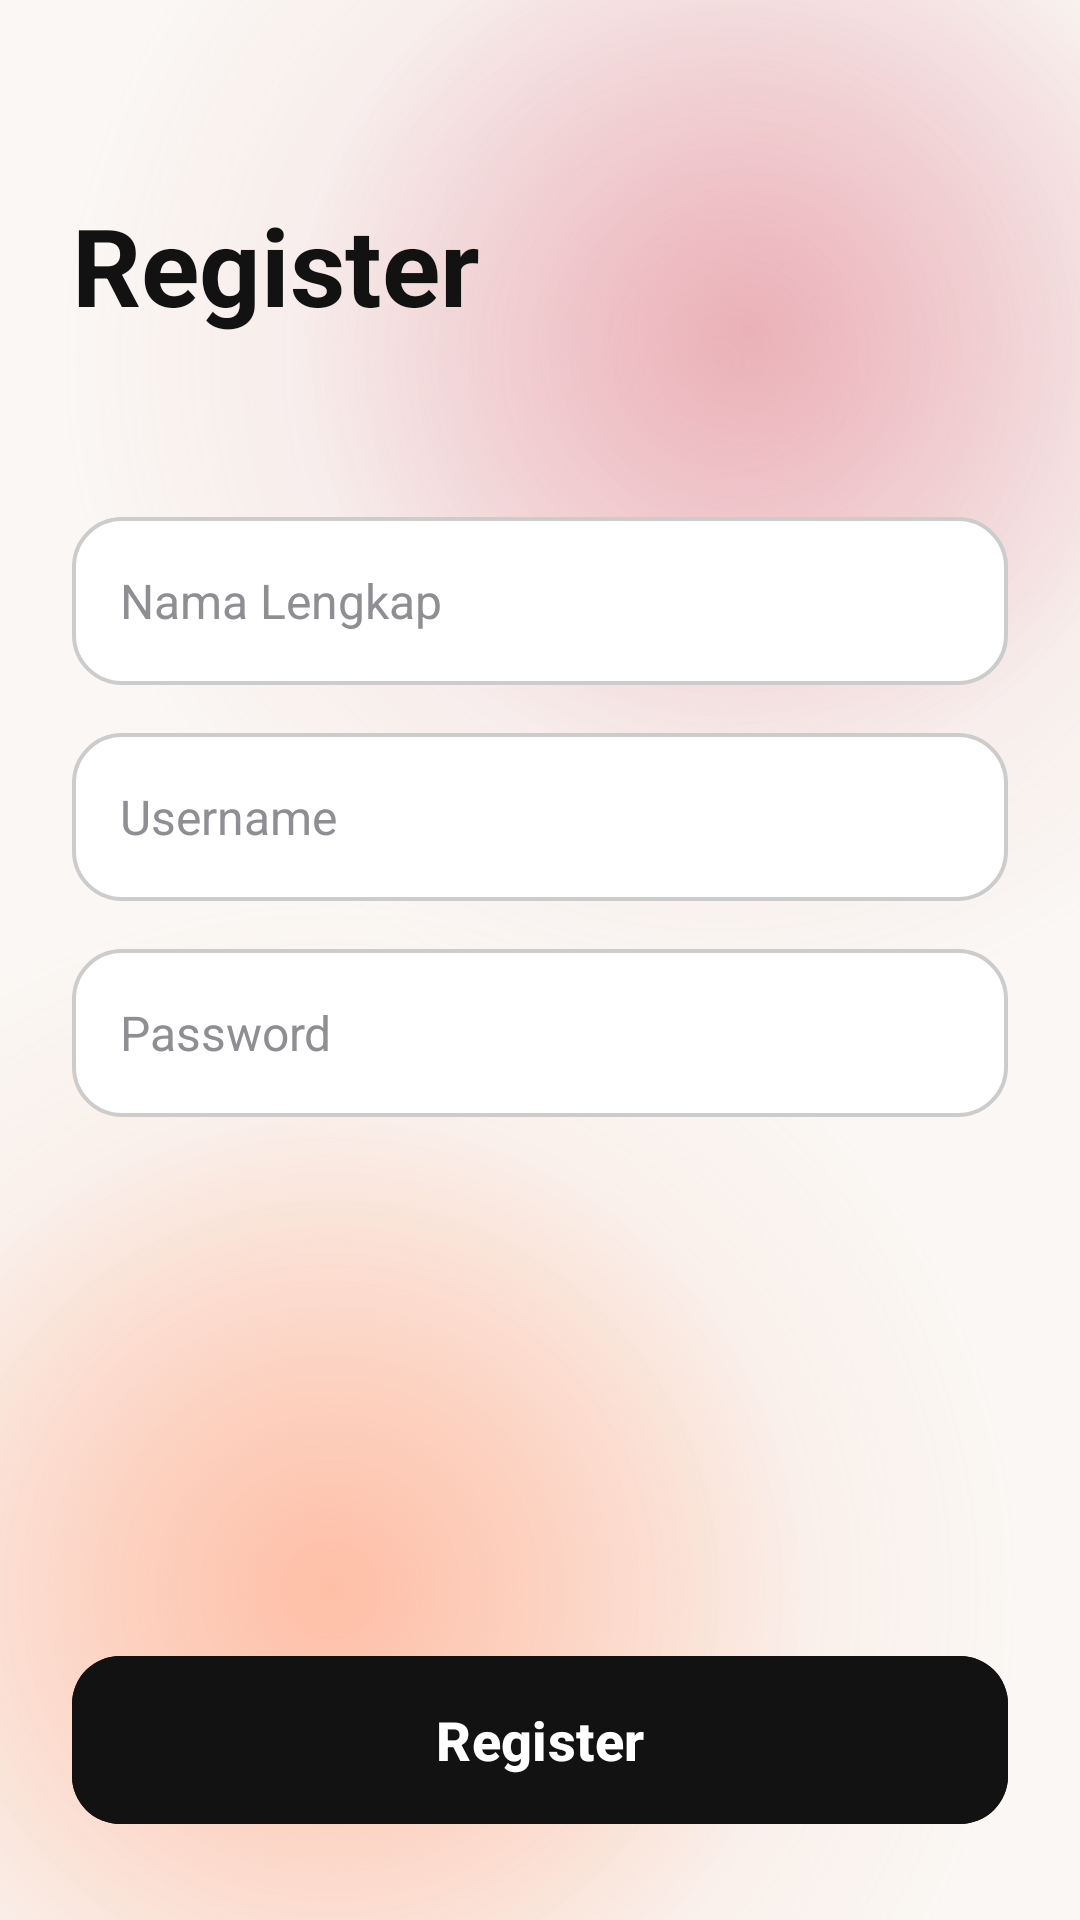

Android layout source for this screen:
<!-- AndroidManifest.xml: application theme Theme.KopiDanNyemil -->
<!-- res/layout/activity_register.xml -->
<?xml version="1.0" encoding="utf-8"?>
<androidx.constraintlayout.widget.ConstraintLayout xmlns:android="http://schemas.android.com/apk/res/android"
    xmlns:app="http://schemas.android.com/apk/res-auto"
    xmlns:tools="http://schemas.android.com/tools"
    android:id="@+id/main"
    android:layout_width="match_parent"
    android:layout_height="match_parent"
    android:background="@drawable/bg_screen_gradient"
    tools:context=".RegisterActivity">

    <TextView
        android:id="@+id/tv_title"
        android:layout_width="wrap_content"
        android:layout_height="wrap_content"
        android:layout_marginStart="24dp"
        android:layout_marginTop="64dp"
        android:text="@string/register"
        android:textColor="@color/black"
        android:textSize="36sp"
        android:textStyle="bold"
        app:layout_constraintStart_toStartOf="parent"
        app:layout_constraintTop_toTopOf="parent" />

    <EditText
        android:id="@+id/et_name"
        android:layout_width="match_parent"
        android:layout_height="56dp"
        android:layout_marginHorizontal="24dp"
        android:layout_marginTop="60dp"
        android:background="@drawable/bg_edit_text"
        android:hint="@string/nama_lengkap"
        android:importantForAutofill="no"
        android:inputType="textPersonName"
        android:paddingHorizontal="16dp"
        android:textColor="@color/black"
        android:textColorHint="@color/grey_hint"
        android:textSize="16sp"
        app:layout_constraintEnd_toEndOf="parent"
        app:layout_constraintStart_toStartOf="parent"
        app:layout_constraintTop_toBottomOf="@id/tv_title" />

    <EditText
        android:id="@+id/et_username"
        android:layout_width="match_parent"
        android:layout_height="56dp"
        android:layout_marginHorizontal="24dp"
        android:layout_marginTop="16dp"
        android:background="@drawable/bg_edit_text"
        android:hint="@string/username"
        android:importantForAutofill="no"
        android:inputType="text"
        android:paddingHorizontal="16dp"
        android:textColor="@color/black"
        android:textColorHint="@color/grey_hint"
        android:textSize="16sp"
        app:layout_constraintEnd_toEndOf="parent"
        app:layout_constraintStart_toStartOf="parent"
        app:layout_constraintTop_toBottomOf="@id/et_name" />

    <EditText
        android:id="@+id/et_password"
        android:layout_width="match_parent"
        android:layout_height="56dp"
        android:layout_marginHorizontal="24dp"
        android:layout_marginTop="16dp"
        android:background="@drawable/bg_edit_text"
        android:hint="@string/password"
        android:importantForAutofill="no"
        android:inputType="textPassword"
        android:paddingHorizontal="16dp"
        android:textColor="@color/black"
        android:textColorHint="@color/grey_hint"
        android:textSize="16sp"
        app:layout_constraintEnd_toEndOf="parent"
        app:layout_constraintStart_toStartOf="parent"
        app:layout_constraintTop_toBottomOf="@id/et_username" />

    <com.google.android.material.button.MaterialButton
        android:id="@+id/btn_register"
        android:layout_width="match_parent"
        android:layout_height="56dp"
        android:layout_marginHorizontal="24dp"
        android:layout_marginBottom="32dp"
        android:backgroundTint="@color/black"
        android:insetTop="0dp"
        android:insetBottom="0dp"
        android:text="@string/register"
        android:textAllCaps="false"
        android:textColor="@color/white"
        android:textSize="18sp"
        android:textStyle="bold"
        app:cornerRadius="16dp"
        app:layout_constraintBottom_toBottomOf="parent"
        app:layout_constraintEnd_toEndOf="parent"
        app:layout_constraintStart_toStartOf="parent" />

</androidx.constraintlayout.widget.ConstraintLayout>
<!-- resources referenced by this layout -->
<resources>
  <color name="black">#121212</color>
  <color name="grey_hint">#8E8E93</color>
  <color name="white">#FFFFFF</color>
  <!-- drawable bg_edit_text (drawable) -->
  <?xml version="1.0" encoding="utf-8"?>
  <shape xmlns:android="http://schemas.android.com/apk/res/android"
      android:shape="rectangle">
      <solid android:color="@color/white" />
      <stroke
          android:width="1.2dp"
          android:color="@color/grey_stroke" />
      <corners android:radius="16dp" />
  </shape>
  <!-- drawable bg_screen_gradient: vector/xml drawable (drawable, 2093 chars, omitted) -->
  <string name="nama_lengkap">Nama Lengkap</string>
  <string name="password">Password</string>
  <string name="register">Register</string>
  <string name="username">Username</string>
  <style name="Theme.KopiDanNyemil" parent="Base.Theme.KopiDanNyemil" />
  <color name="grey_stroke">#CCCCCC</color>
  <style name="Base.Theme.KopiDanNyemil" parent="Theme.Material3.DayNight.NoActionBar">
          
          <item name="android:statusBarColor">@color/bg_app</item>
          <item name="android:windowLightStatusBar">true</item>
          <item name="android:windowBackground">@color/bg_app</item>
      </style>
  <color name="bg_app">#FAF7F4</color>
</resources>
